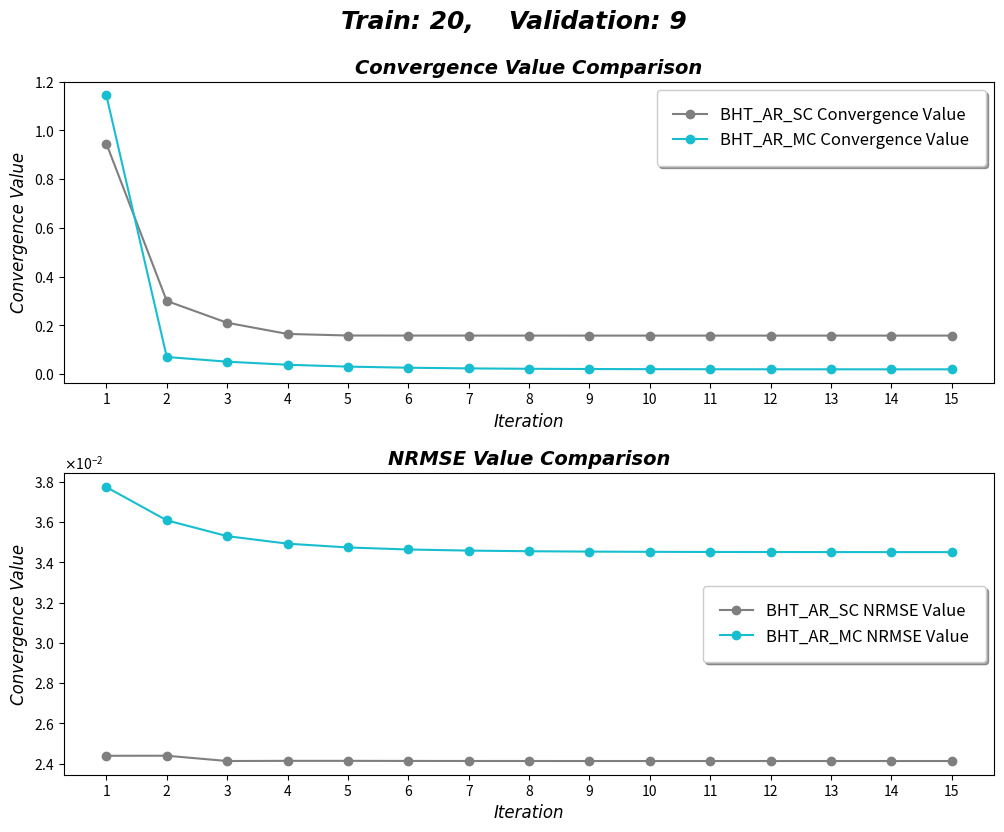

Generate this figure with matplotlib:
import numpy as np
import matplotlib.pyplot as plt
from matplotlib.ticker import FormatStrFormatter
from scipy.interpolate import make_interp_spline, BSpline


def get_results():
    
    #                       20_1_1        20_3_3      20_5_5      20_7_7      20_9_9
    ar_nrmse = np.array([[0.0187236,    0.0416975,  0.0226790,	0.0247324,	0.0243951],
                         [0.0142376,	0.0350507,	0.0216637,	0.0241558,	0.0243979],
                         [0.0132172,	0.0348684,	0.0216516,	0.0242366,	0.0241345],
                         [0.0131082,	0.0407604,	0.0216714,	0.0239625,	0.0241432],
                         [0.0131058,	0.0483836,	0.0216789,	0.0238860,	0.0241427],
                         [0.0131169,	0.0489642,	0.0216810,	0.0238672,	0.0241386],
                         [0.0131278,	0.0417118,	0.0216814,	0.0238622,	0.0241362],
                         [0.0131363,	0.0345469,	0.0216815,	0.0238608,	0.0241352],
                         [0.0131424,	0.0330957,	0.0216815,	0.0238604,	0.0241347],
                         [0.0131466,	0.0381760,	0.0216815,	0.0238603,	0.0241346],
                         [0.0131495,	0.0465376,	0.0216815,	0.0238602,	0.0241345],
                         [0.0131514,	0.0499563,	0.0216815,	0.0238602,	0.0241345],
                         [0.0131527,	0.0443346,	0.0216815,	0.0238602,	0.0241344],
                         [0.0131535,	0.0362698,	0.0216815,	0.0238602,	0.0241344],
                         [0.0131541,	0.0328165,	0.0216815,	0.0238602,	0.0241344]])

    #                        20_1_1       20_3_3      20_5_5      20_7_7      20_9_9
    var_nrmse = np.array([[0.03194850,	0.0492938,	0.0227231,	0.0320201,	0.0377349],
                          [0.07680560,	0.0508151,	0.0228856,	0.0322303,	0.0360845],
                          [0.05252750,	0.0342932,	0.0203912,	0.0323076,	0.0353008],
                          [0.01921540,	0.0262570,	0.0420555,	0.0321941,	0.0349266],
                          [0.01115370,	0.0259613,	0.0268869,	0.0319177,	0.0347383],
                          [0.01074580,	0.0260507,	0.0217184,	0.0315683,	0.0346382],
                          [0.01073110,	0.0261089,	0.0208197,	0.0312454,	0.0345828],
                          [0.01033440,	0.0261401,	0.0205100,	0.0310055,	0.0345511],
                          [0.00950735,	0.0261559,	0.0203639,	0.0308541,	0.0345327],
                          [0.00825799,	0.0261638,	0.0202809,	0.0307691,	0.0345218],
                          [0.00663767,	0.0261676,	0.0202281,	0.0307252,	0.0345153],
                          [0.00476502,	0.0261695,	0.0201931,	0.0307038,	0.0345114],
                          [0.00290562,	0.0261704,	0.0201709,	0.0306936,	0.0345091],
                          [0.00200207,	0.0261708,	0.0201589,	0.0306889,	0.0345077],
                          [0.00317274,	0.0261710,	0.0201563,	0.0306867,	0.0345069]])

    #                      20_1_1     20_3_3      20_5_5      20_7_7      20_9_9
    ar_conv = np.array([[1.102320,	1.224620,	1.317520,	0.953046,	0.946225],
                        [0.272964,	0.381029,	0.258900,	0.259539,	0.300315],
                        [0.219494,	0.291688,	0.225804,	0.264767,	0.210755],
                        [0.210971,	0.265648,	0.223888,	0.212223,	0.164938],
                        [0.209511,	0.273319,	0.223866,	0.185145,	0.158480],
                        [0.208969,	0.277766,	0.223886,	0.181751,	0.158252],
                        [0.208684,	0.271075,	0.223891,	0.181444,	0.158211],
                        [0.208515,	0.262204,	0.223892,	0.181414,	0.158150],
                        [0.208410,	0.256890,	0.223892,	0.181411,	0.158116],
                        [0.208343,	0.258733,	0.223892,	0.181410,	0.158100],
                        [0.208300,	0.268590,	0.223892,	0.181410,	0.158092],
                        [0.208272,	0.276905,	0.223892,	0.181410,	0.158089],
                        [0.208254,	0.273486,	0.223892,	0.181410,	0.158087],
                        [0.208243,	0.264604,	0.223892,	0.181410,	0.158087],
                        [0.208235,	0.257927,	0.223892,	0.181410,	0.158086]])

    #                       20_1_1        20_3_3          20_5_5      20_7_7      20_9_9
    var_conv = np.array([[1.2884000,	0.987948000,	1.04926000,	0.8148250,	1.1439800],
                         [0.1906410,	0.264072000,	0.08999740,	0.0802411,	0.0702909],
                         [0.1289520,	0.287624000,	0.11811400,	0.0549347,	0.0510134],
                         [0.0846980,	0.123203000,	0.09505980,	0.0492809,	0.0384358],
                         [0.0392902,	0.060659800,	0.05297780,	0.0523645,	0.0307742],
                         [0.0200092,	0.030053200,	0.02576020,	0.0613584,	0.0262040],
                         [0.0157486,	0.014559900,	0.01442680,	0.0763676,	0.0234864],
                         [0.0155674,	0.007157200,	0.01008730,	0.0958414,	0.0218676],
                         [0.0167782,	0.003746530,	0.00844730,	0.1111940,	0.0209021],
                         [0.0185592,	0.002174830,	0.00771211,	0.1080180,	0.0203285],
                         [0.0205689,	0.001436170,	0.00728818,	0.0854657,	0.0199926],
                         [0.0225364,	0.001085280,	0.00700259,	0.0608705,	0.0198030],
                         [0.0241303,	0.000918763,	0.00679953,	0.0457930,	0.0197030],
                         [0.0249575,	0.000841617,	0.00665428,	0.0388454,	0.0196545],
                         [0.0246749,	0.000808955,	0.00655142,	0.0350470,	0.0196322]])
    
    return ar_nrmse, var_nrmse, ar_conv, var_conv


ar_nrmse, var_nrmse, ar_conv, var_conv = get_results()





names = ["AR_SC", "AR_MC", "Prophet", "BHT_AR_SC", "BHT_AR_MC"]
colors = ['tab:blue', 'tab:green', 'tab:orange', 'tab:red', 'tab:purple', 
          'tab:pink', 'tab:brown', 'tab:olive', 'tab:gray', 'tab:cyan']
titles = ["Convergence Value Comparison", "NRMSE Value Comparison"]
n_rows = 2
n_val = 5
c_1 = 8 #0,1 #2,3 #4,5 #6,7
c_2 = 9
fig = plt.figure(figsize = (12,9))
gs = fig.add_gridspec(n_rows, hspace = 0.3)
axs = gs.subplots(sharex=False, sharey=False)

for k in range(2):
    plt.sca(axs[k])
    plt.xticks(ticks=[i for i in range(15)],
                labels=[str(i+1) for i in range(15)])
    plt.ticklabel_format(style='sci', axis='y', scilimits=(0,0), useMathText=True)


fig.suptitle("Train: 20,    Validation: " + str(2*n_val - 1), 
             fontname = 'Arial', 
             fontweight = 'bold', 
             fontstyle = 'oblique',
             fontsize = 18, 
             y = 0.96)#0.915)

for i in range(n_rows):
    axs[i].set_title(titles[i], fontname = 'Arial', fontweight = 'bold', fontstyle = 'oblique', fontsize = 14)
    axs[i].set_xlabel('Iteration', fontname = 'Arial', fontstyle = 'oblique', fontsize = 12)
    axs[i].set_ylabel("Convergence Value", fontname = 'Arial', fontstyle = 'oblique', fontsize = 12)

axs[0].plot(ar_conv[:, n_val-1], label = "BHT_AR_SC Convergence Value", c = colors[c_1], marker='o')
axs[0].plot(var_conv[:, n_val-1], label = "BHT_AR_MC Convergence Value", c = colors[c_2], marker='o')   
axs[1].plot(ar_nrmse[:, n_val-1], label = "BHT_AR_SC NRMSE Value", c = colors[c_1], marker='o')
axs[1].plot(var_nrmse[:, n_val-1], label = "BHT_AR_MC NRMSE Value", c = colors[c_2], marker='o')
axs[0].legend(fancybox = True, framealpha = 1, shadow = True, borderpad = 1, ncol = 1, fontsize = 12)
axs[1].legend(fancybox = True, framealpha = 1, shadow = True, borderpad = 1, ncol = 1, fontsize = 12)
plt.show() #loc=9, 











# fig = plt.figure(figsize = (10,12))
# gs = fig.add_gridspec(5, hspace=0)
# axs = gs.subplots(sharex=True, sharey=False)
# fig.suptitle("BHT_AR_SC Convergences", 
#              fontname = 'Arial', 
#              fontweight = 'bold', 
#              fontstyle = 'oblique',
#              fontsize = 16, 
#              y = 0.915)
# colors = ['tab:blue', 'tab:orange', 'tab:green', 'tab:red', 'tab:purple']
# for i in range(len(colors)):
#     axs[i].plot(ar_conv[:, i], c = colors[i])
# plt.show()












